The GitHub repository vithlaithla/DN-Classifier contains a labelled image folder "summer_winter_dataset" with 2 categories: summer, winter. Examples follow, each with its label.

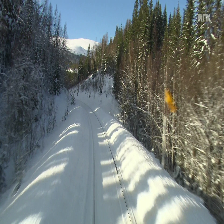
Label: winter

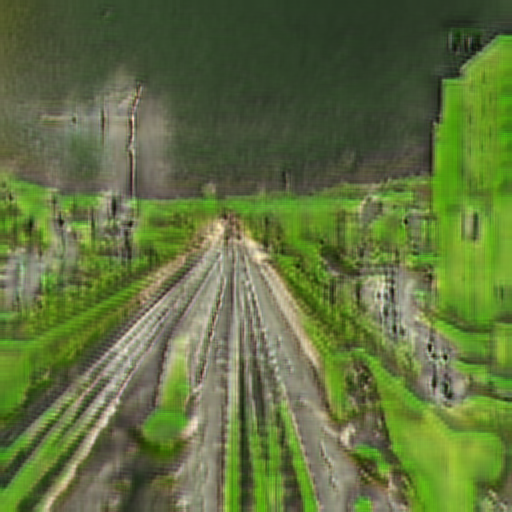
Label: summer

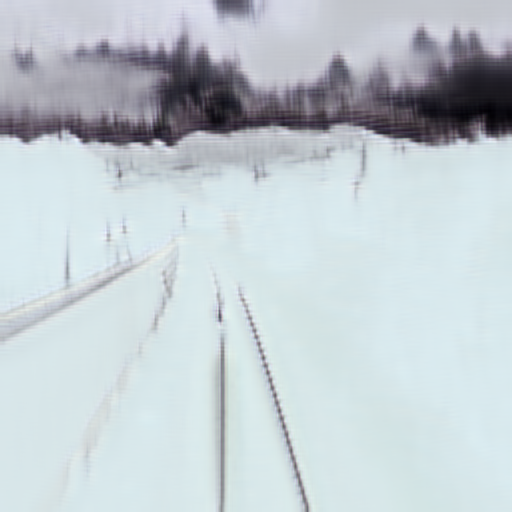
Label: winter

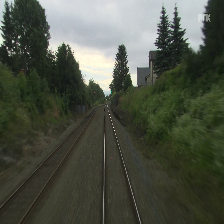
Label: summer

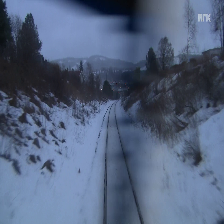
Label: winter

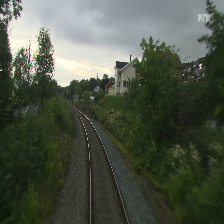
Label: summer
